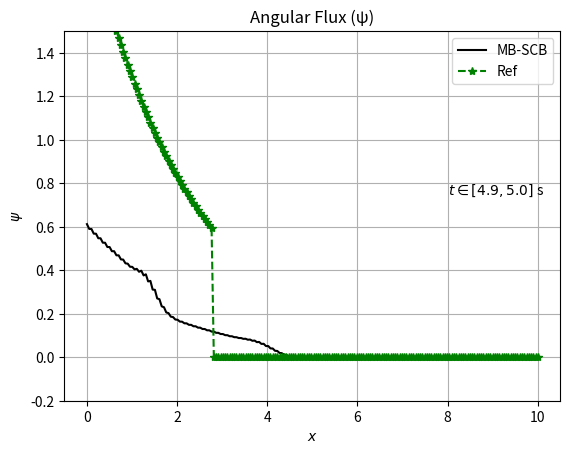

Here is the Python script that generated this plot:
import numpy as np
import matplotlib.pyplot as plt
np.set_printoptions(linewidth=np.inf)

"""Thomson's Rule for First-Time Telescope Makers: It is faster to make a 
four-inch mirror then a six-inch mirror than to make a six-inch mirror."""

def A_neg(dx, v, dt, mu, xsec_total):
    gamma = (dx*xsec_total)/2
    timer = dx/(v*dt)
    timer2 = dx/(2*v*dt)
    a = mu/2

    A_n = np.array([[-a + gamma, a,          timer2,            0],
                    [-a,         -a + gamma, 0,                 timer2],
                    [-timer,     0,          timer - a + gamma, a],
                    [0,          -timer,     -a,                timer -a + gamma]])
    
    return(A_n)



def A_pos(dx, v, dt, mu, xsec_total):
    gamma = (dx*xsec_total)/2
    timer = dx/(v*dt)
    timer2 = dx/(2*v*dt)
    a = mu/2

    A_p = np.array([[a + gamma, a,         timer2,            0],
                    [-a,        a + gamma, 0,                 timer2],
                    [-timer,    0,         timer + a + gamma, a],
                    [0,         -timer,    -a,                timer +a + gamma]])

    return(A_p)



def c_neg(dx, v, dt, mu, Ql, Qr, Q_halfNext_L, Q_halfNext_R, psi_halfLast_L, psi_halfLast_R, psi_rightBound, psi_halfNext_rightBound):
    timer2 = dx/(v*dt*2)

    c_n = np.array([[dx/1*Ql + timer2*psi_halfLast_L],
                    [dx/1*Qr + timer2*psi_halfLast_R - mu* psi_rightBound],
                    [dx/1*Q_halfNext_L],
                    [dx/1*Q_halfNext_R - mu*psi_halfNext_rightBound]])

    return(c_n)



def c_pos(dx, v, dt, mu, Ql, Qr, Q_halfNext_L, Q_halfNext_R, psi_halfLast_L, psi_halfLast_R, psi_leftBound, psi_halfNext_leftBound):
    timer2 = dx/(v*dt*2)

    c_p = np.array([[dx/1*Ql + timer2*psi_halfLast_L + mu * psi_leftBound],
                    [dx/1*Qr + timer2*psi_halfLast_R],
                    [dx/1*Q_halfNext_L + mu*psi_halfNext_leftBound],
                    [dx/1*Q_halfNext_R]])
    
    return(c_p)



def scatter_source(dx, xsec_scattering, N, w):
    S = np.zeros([4*N,4*N])
    beta = dx*xsec_scattering/4

    for i in range(N):
        for j in range(N):
            S[i*4, j*4]     = beta*w[j]
            S[i*4+1, j*4+1] = beta*w[j]
            S[i*4+2, j*4+2] = beta*w[j]
            S[i*4+3, j*4+3] = beta*w[j]
    return(S)



xsec = .25
scattering_ratio = 0.25
xsec_scattering = xsec*scattering_ratio

printer = False
printer_TS = False

dx = 0.1
L = 10
N = int(L/dx)
N_mesh = int(2*N)
Q = 0

N_angles = 4

dt = 0.1
max_time = 5 #dt*(N_time-1)
N_time = int(max_time/dt)

v = 1

#BCs incident iso
BCl = 0.5
BCr = 0

angular_flux      = np.zeros([2, N_mesh])
angular_flux_next = np.zeros([2, N_mesh])
angular_flux_midstep = np.zeros([2, N_mesh])
angular_flux_last = np.zeros([2, N_mesh])

angular_flux_final = np.zeros([2, int(N_mesh), N_time])


N_angle = N_angles
[angles, weights] = np.polynomial.legendre.leggauss(N_angles)
#mu1 = -0.57735
#mu2 = 0.57735

#w1 = 1
#w2 = 1
#w = np.array([w1, w2])

tol = 1e-9
error = 1
max_itter = 100000

manaz = dx*xsec_scattering/4
gamma = xsec*dx/2

final_angular_flux_solution = np.zeros([N_time, N_angle, N_mesh])
final_angular_flux_midstep_solution = np.zeros([N_time, N_angle, N_mesh])


# the zeroth stored solution is the initial condition
for k in range(1, N_time, 1):

    if (printer_TS):
        print()
        print("========================================")
        print("next time step: {0}".format(k))
        print("========================================")
        print()
        print(final_angular_flux_solution[k-1,:,:])


    # iterating on these till convergence
    angular_flux      = np.zeros([N_angles, N_mesh]) 
    angular_flux_last = np.zeros([N_angles, N_mesh])   # last refers to last iteration
    angular_flux_midstep = np.zeros([N_angles, N_mesh])
    angular_flux_midstep_last = np.zeros([N_angles, N_mesh])   # last refers to last iteration

    #initial guesses?
    itter = 0
    error_eos = 1
    while error_eos > tol and max_itter > itter:
        #print(itter)
        if itter == max_itter:
            print('Crap: {0}'.format(k))

        if (printer):
            print()
            print("========================================")
            print("next cycle: {0}".format(itter))
            print("========================================")
            print()

        # OCI
        for i in range(N):
            #print('>>>>cell {0}<<<<'.format(i))

            i_l = int(2*i)
            i_r = int(2*i+1)

            A = np.zeros([N_angles*4,N_angles*4])
            c = np.zeros([4*N_angles,1])

            for m in range(N_angles):
                psi_halfLast_L = final_angular_flux_midstep_solution[k-1, m, i_l] # known
                psi_halfLast_R = final_angular_flux_midstep_solution[k-1, m, i_r] # known
                
                if angles[m] < 0:
                    if i == N-1:
                        psi_rightBound          = BCr
                        psi_halfNext_rightBound = BCr
                    else:
                        psi_rightBound          = angular_flux_last[m, i_r+1]
                        psi_halfNext_rightBound = angular_flux_midstep_last[m, i_r+1] 

                    A_small = A_neg(dx, v, dt, angles[m], xsec)
                    c_small = c_neg(dx, v, dt, angles[m], Q, Q, Q, Q, psi_halfLast_L, psi_halfLast_R, psi_rightBound, psi_halfNext_rightBound)

                elif angles[m] > 0:
                    if i == 0:
                        psi_leftBound           = BCl
                        psi_halfNext_leftBound  = BCl
                    else:
                        psi_leftBound           = angular_flux_last[m, i_l-1]
                        psi_halfNext_leftBound  = angular_flux_midstep_last[m, i_l-1]

                    A_small = A_pos(dx, v, dt, angles[m], xsec)
                    c_small = c_pos(dx, v, dt, angles[m], Q, Q, Q, Q, psi_halfLast_L, psi_halfLast_R, psi_leftBound, psi_halfNext_leftBound)

                else:
                    print('>>>>>Error')

                A[m*4:(m+1)*4, m*4:(m+1)*4] = A_small
                c[m*4:(m+1)*4] = c_small

                S = scatter_source(dx, xsec_scattering, N_angle, weights)

                A = A - S

            if (printer):
                print("Large cell {0}".format(i))
                print('>>> psi_right bound (BC) <<<')
                print(psi_rightBound)
                print()
                print('>>> c vector <<<')
                print(c)
                print()
                print('>>> full A mat <<<')
                print(A)
                print()

            angular_flux_raw = np.linalg.solve(A,c)

            # resorting into proper locations in solution vectors
            for p in range(N_angle):
                angular_flux[p,i_l]         = angular_flux_raw[4*p]
                angular_flux[p,i_r]         = angular_flux_raw[4*p+1]
                
                angular_flux_midstep[p,i_l] = angular_flux_raw[4*p+2]
                angular_flux_midstep[p,i_r] = angular_flux_raw[4*p+3]

            if (printer):
                print('>>> raw solution <<<')
                print(angular_flux_raw)
                print()
                print('>>> angular flux eos reorganized <<<')
                print(angular_flux)
                print()
                print('>>> angular flux mid step reorganized <<<')
                print(angular_flux_midstep)
                print()

        # TODO: Error
        if itter > 2:
            error_eos = np.linalg.norm(angular_flux_midstep - angular_flux_midstep_last, ord=2)
            error_mos = np.linalg.norm(angular_flux - angular_flux_last, ord=2)

        final_angular_flux_solution[k, :, :] = angular_flux
        final_angular_flux_midstep_solution[k, :, :] = angular_flux_midstep
            
        angular_flux_last = angular_flux 
        angular_flux_midstep_last = angular_flux_midstep

        itter += 1 
    print(itter)

    #print(itter)

final_scalar_flux = np.zeros([N_time, N_mesh])

for i in range(N_time):
    for j in range(N_mesh):
        for m in range(N_angle):
            final_scalar_flux[i,j] += (weights[m] * final_angular_flux_midstep_solution[i,m,j])

X = np.linspace(0, L, int(N_mesh))

X = np.linspace(0, L, int(N_mesh))

'''
f=1
plt.figure(f)
plt.plot(X, final_angular_flux_solution[1, 1,:],  '--*g', label='0')
plt.plot(X, final_angular_flux_midstep_solution[1, 1,:],  '-*g',  label='0 + 1/2')
plt.plot(X, final_angular_flux_solution[2, 1,:],  '--*k', label='1')
plt.plot(X, final_angular_flux_midstep_solution[2, 1,:],  '-*k',  label='1 + 1/2')
plt.plot(X, final_angular_flux_solution[3, 1,:],  '--*r', label='2')
plt.plot(X, final_angular_flux_midstep_solution[3, 1,:],  '-*r',  label='2 + 1/2')
plt.plot(X, final_scalar_flux[-1,:])
#plt.plot(X, final_angular_flux_midstep_solution[-1, 1,:],  '-*b',  label='3 + 1/2')
#plt.plot(X, scalar_flux2[0,:], '-r',  label='SI 1')
#plt.plot(X, scalar_flux2[1,:], '--r', label='SI 2')
plt.title('Test Ang Flux: Positive ordinant')
plt.xlabel('Distance')
plt.ylabel('Angular Flux')
plt.legend()
#plt.show()
plt.savefig('Test Angular flux')'''

import scipy.special as sc
def phi_(x,t):
    if x > v*t:
        return 0.0
    else:
        return 1.0/BCl * (xsec*x*(sc.exp1(xsec*v*t) - sc.exp1(xsec*x)) + \
                        np.e**(-xsec*x) - x/(v*t)*np.e**(-xsec*v*t))

mu2 = 0.57
def psi_(x, t):
    if x> v*t*mu2:
        return 0.0
    else:
        return 1/BCl*np.exp(-xsec * x / mu2)

def analitical(x, t):
    y = np.zeros(x.shape)
    for i in range(x.size):
        y[i] = psi_(x[i],t)
    return y

import matplotlib.animation as animation

fig,ax = plt.subplots() #plt.figure(figsize=(6,4))
    
ax.grid()
ax.set_xlabel(r'$x$')
ax.set_ylabel(r'$\psi$')
ax.set_title('Angular Flux (ψ)')

line1, = ax.plot(X, final_scalar_flux[0,:], '-k',label="MB-SCB")
line2, = ax.plot(X, analitical(X,0), '--*g',label="Ref")
text   = ax.text(8.0,0.75,'') #, transform=ax.transAxes
ax.legend()
plt.ylim(-0.2, 1.5) #, OCI_soultion[:,0], AZURV1_soultion[:,0]

def animate(k):
    line1.set_ydata(final_scalar_flux[k,:])
    line2.set_ydata(analitical(X,k*dt))
    #ax.set_title(f'Scalar Flux (ϕ) at t=%.1f'.format(dt*k)) #$\bar{\phi}_{k,j}$ with 
    text.set_text(r'$t \in [%.1f,%.1f]$ s'%(dt*k,dt*(k+1)))
    #print('Figure production percent done: {0}'.format(int(k/N_time)*100), end = "\r")
    return line1, line2,

simulation = animation.FuncAnimation(fig, animate, frames=N_time)
#plt.show()

writervideo = animation.PillowWriter(fps=1000)
simulation.save('transport_into_slab.gif') #saveit!